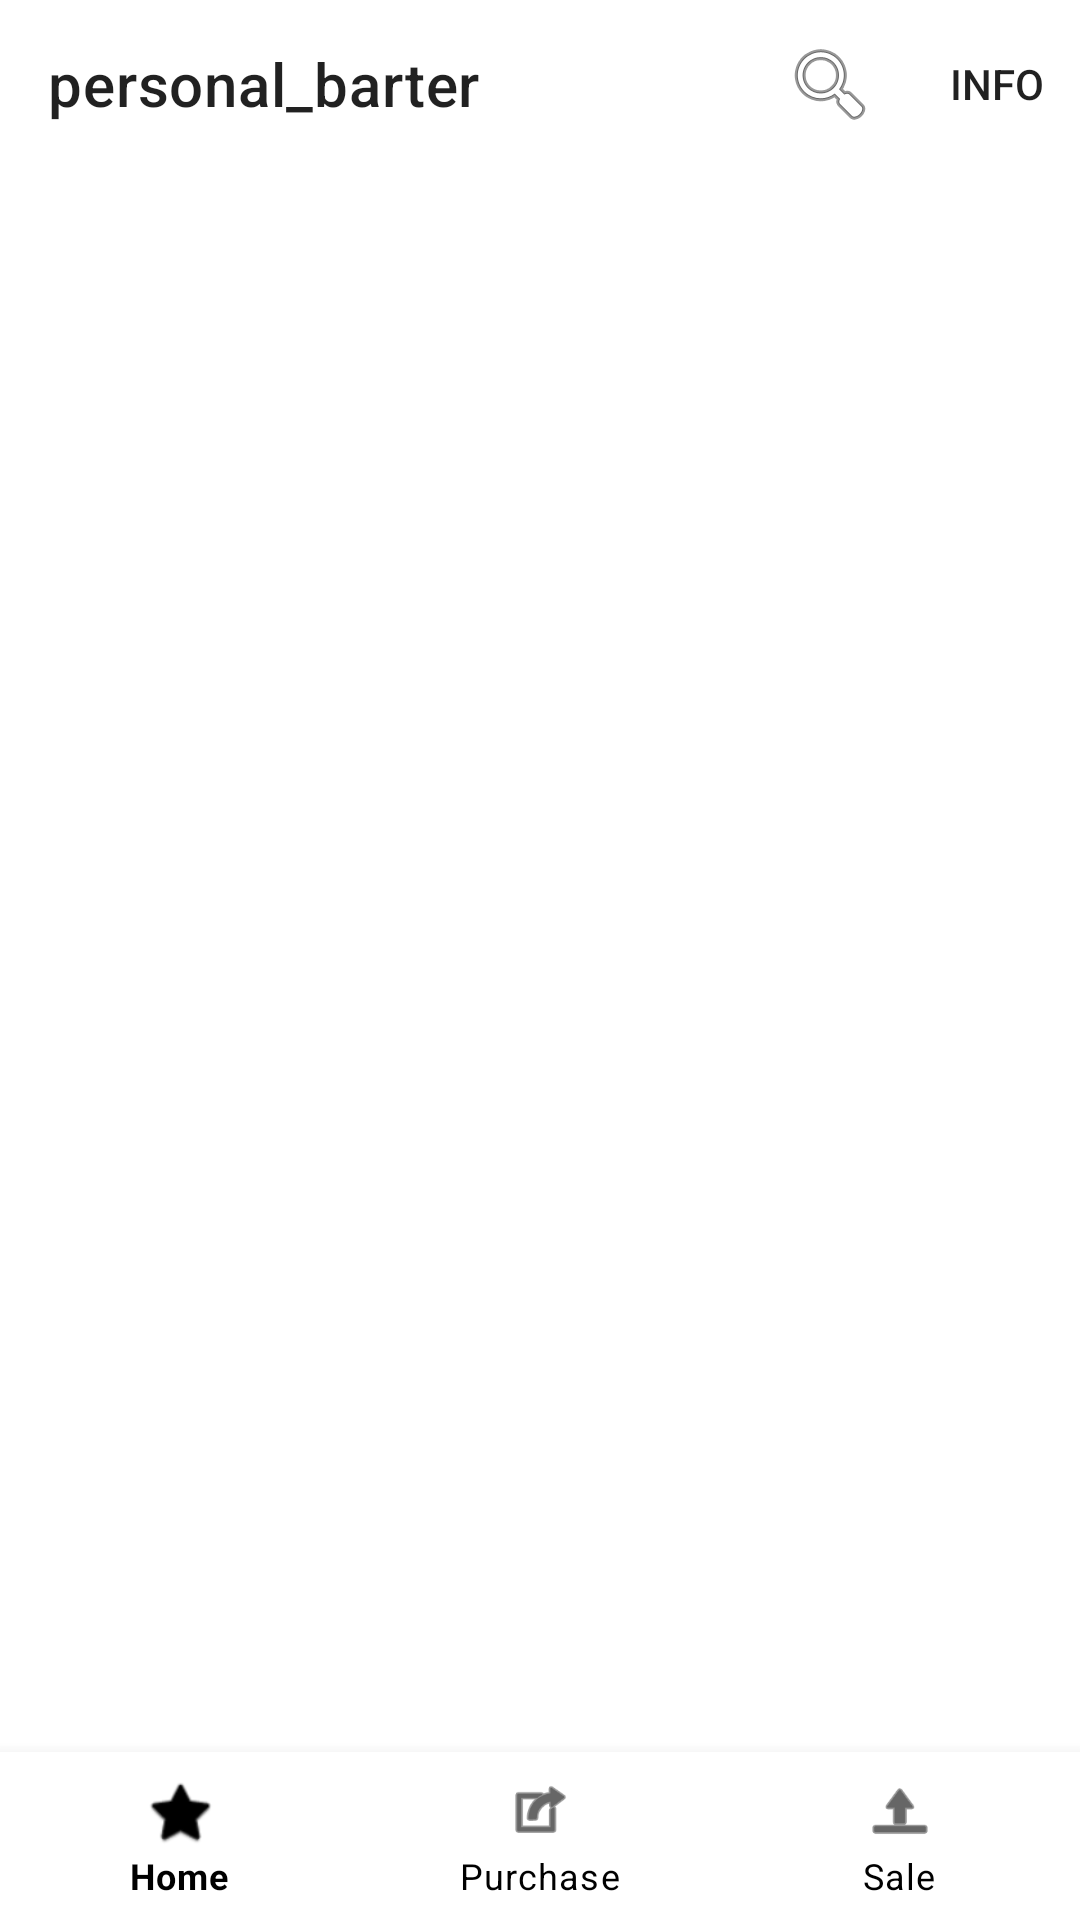

Here is an Android app screen rendered from its layout file. Give the layout XML and the strings, colors and styles it references.
<!-- AndroidManifest.xml: application theme Theme.Personal_barter -->
<!-- res/layout/activity_purchase.xml -->
<?xml version="1.0" encoding="utf-8"?>
<androidx.constraintlayout.widget.ConstraintLayout xmlns:android="http://schemas.android.com/apk/res/android"
    xmlns:app="http://schemas.android.com/apk/res-auto"
    xmlns:tools="http://schemas.android.com/tools"
    android:layout_width="match_parent"
    android:layout_height="match_parent"
    tools:context=".PurchaseDir.PurchaseActivity">

    <androidx.appcompat.widget.Toolbar
        android:id="@+id/toolbar_purchase"
        android:layout_width="match_parent"
        android:layout_height="wrap_content"
        android:minHeight="?attr/actionBarSize"
        android:theme="?attr/actionBarTheme"
        app:layout_constraintTop_toTopOf="parent"
        app:menu="@menu/top_toolbar_menu"
        app:title="@string/app_name" />

    <com.google.android.material.bottomnavigation.BottomNavigationView
        android:id="@+id/bottomnavigation_purchase"
        android:layout_width="match_parent"
        android:layout_height="0dp"
        app:layout_constraintBottom_toBottomOf="parent"
        app:itemIconTint="@drawable/navi_selector"
        app:itemTextColor="@drawable/navi_selector"
        app:menu="@menu/bottom_navigate_menu" />

    <androidx.recyclerview.widget.RecyclerView
        android:id="@+id/recyclerView_purchase_list"
        android:layout_width="0dp"
        android:layout_height="0dp"
        app:layout_constraintStart_toStartOf="parent"
        app:layout_constraintEnd_toEndOf="parent"
        app:layout_constraintTop_toBottomOf="@id/toolbar_purchase"
        app:layout_constraintBottom_toTopOf="@id/bottomnavigation_purchase"/>

</androidx.constraintlayout.widget.ConstraintLayout>
<!-- resources referenced by this layout -->
<resources>
  <!-- drawable navi_selector (drawable) -->
  <?xml version="1.0" encoding="utf-8"?>
  <selector xmlns:android="http://schemas.android.com/apk/res/android">
      <item android:state_pressed="true" android:color="@color/black" />
      <item android:state_checked="true" android:color="@color/black" />
      <item android:color="@color/black" />
  </selector>
  <string name="app_name">personal_barter</string>
  <style name="Theme.Personal_barter" parent="Theme.MaterialComponents.DayNight.NoActionBar">
          
          <item name="colorPrimary">@color/purple_500</item>
          <item name="colorPrimaryVariant">@color/purple_700</item>
          <item name="colorOnPrimary">@color/white</item>
          
          <item name="colorSecondary">@color/teal_200</item>
          <item name="colorSecondaryVariant">@color/teal_700</item>
          <item name="colorOnSecondary">@color/black</item>
          
          <item name="android:statusBarColor">?attr/colorPrimaryVariant</item>
          
      </style>
  <color name="black">#FF000000</color>
  <color name="purple_500">#FF6200EE</color>
  <color name="purple_700">#FF3700B3</color>
  <color name="white">#FFFFFFFF</color>
  <color name="teal_200">#FF03DAC5</color>
  <color name="teal_700">#FF018786</color>
</resources>
